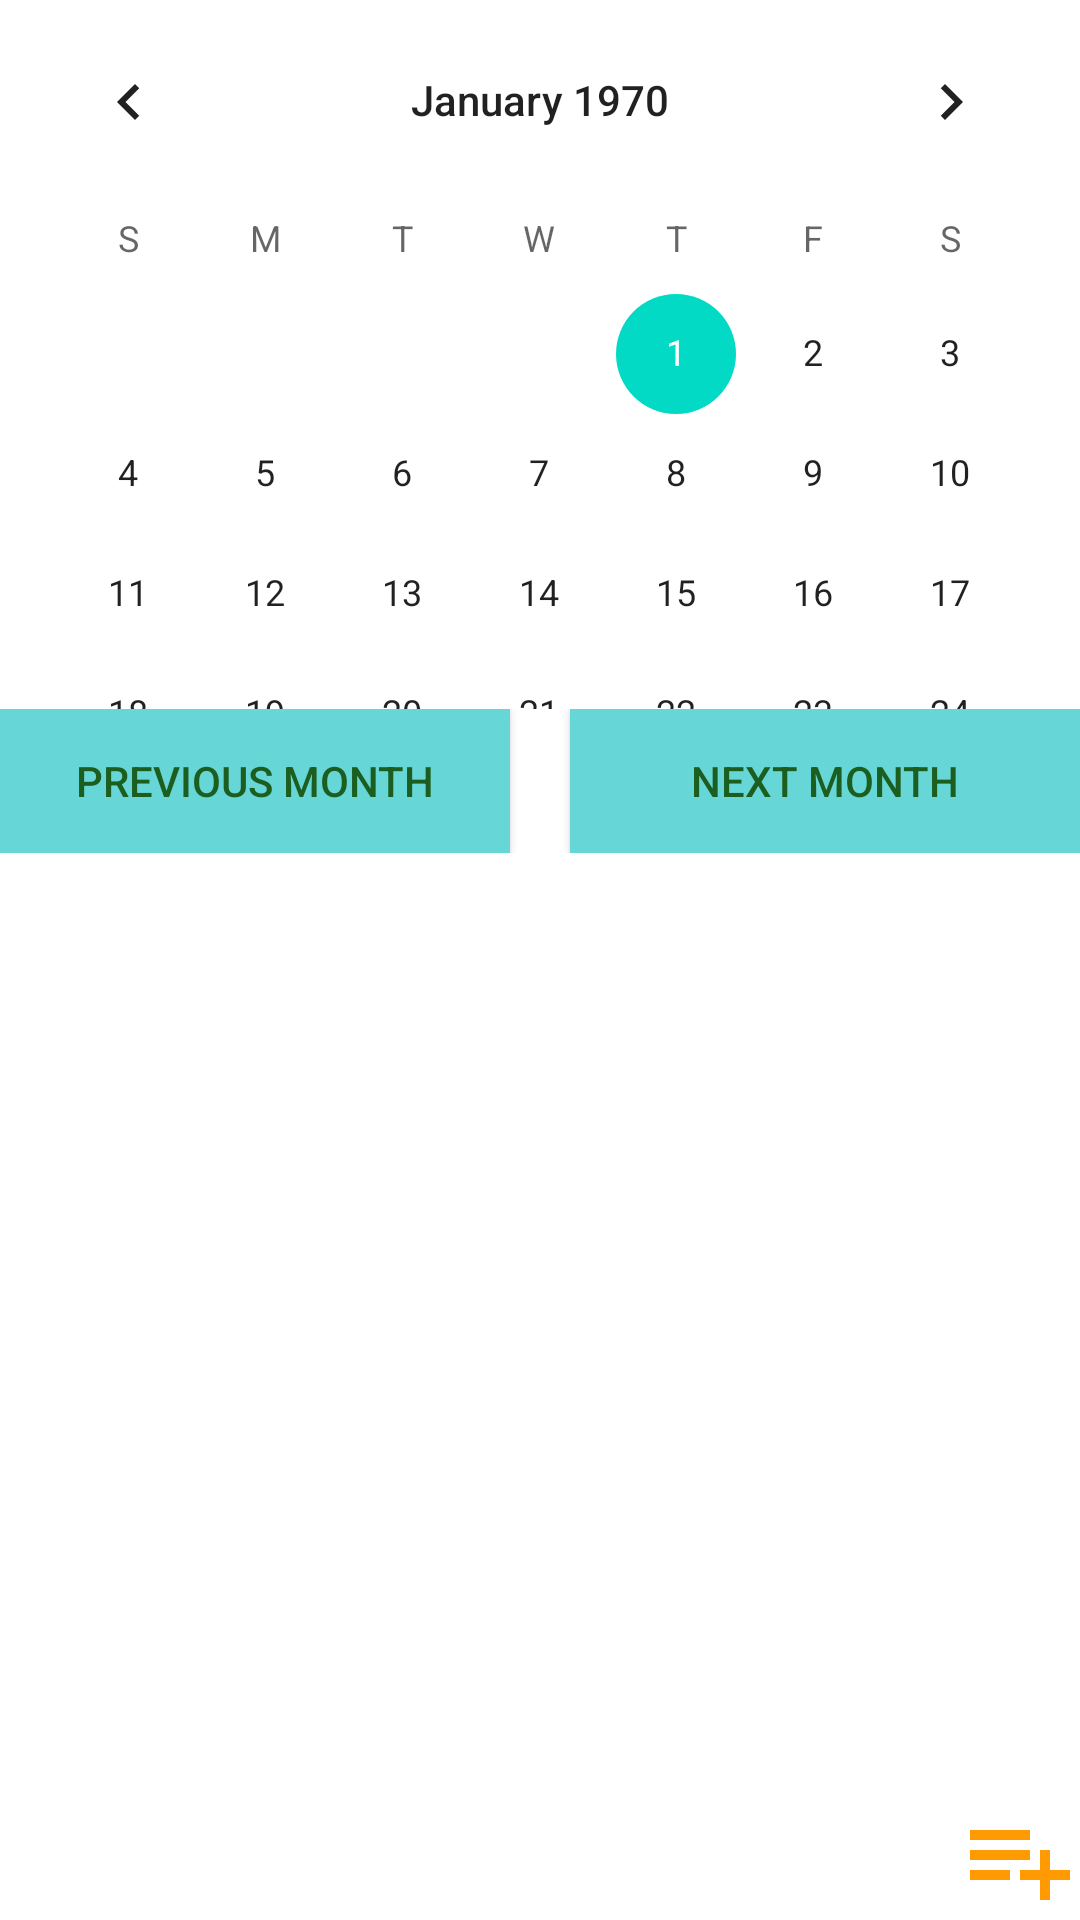

Layout XML and referenced resources for this Android screen:
<!-- AndroidManifest.xml: application theme Theme.TimeManagementSystem -->
<!-- res/layout/calender_main.xml -->
<?xml version="1.0" encoding="utf-8"?>
<androidx.constraintlayout.widget.ConstraintLayout xmlns:android="http://schemas.android.com/apk/res/android"
    xmlns:tools="http://schemas.android.com/tools"
    android:layout_width="match_parent"
    android:layout_height="match_parent"
    tools:context=".Calendar_Main">

    <LinearLayout
        android:layout_width="match_parent"
        android:layout_height="match_parent"
        android:orientation="vertical">

        <CalendarView
            android:id="@+id/calendarView"
            android:layout_width="match_parent"
            android:layout_height="0dp"
            android:layout_alignParentTop="true"
            android:layout_weight="0.75"
            tools:ignore="ObsoleteLayoutParam" />

        <RelativeLayout
            android:layout_width="match_parent"
            android:layout_height="wrap_content">

            <Button
                android:id="@+id/previousMonthButton"
                android:layout_width="170dp"
                android:layout_height="wrap_content"
                android:layout_marginEnd="2dp"
                android:background="#67d6d6"
                android:text="Previous Month"
                android:textColor="#1B5E20"
                tools:ignore="HardcodedText" />

            <Button
                android:id="@+id/nextMonthButton"
                android:layout_width="170dp"
                android:layout_height="wrap_content"
                android:layout_alignParentEnd="true"
                android:background="#67d6d6"
                android:text="Next Month"
                android:textColor="#1B5E20"
                tools:ignore="HardcodedText" />

        </RelativeLayout>

        <androidx.recyclerview.widget.RecyclerView
            android:id="@+id/taskRecyclerView"
            android:layout_width="match_parent"
            android:layout_height="0dp"
            android:layout_below="@+id/calendarView"
            android:layout_weight="1"
            tools:ignore="ObsoleteLayoutParam" />

        <Button
            android:id="@+id/addTaskButton"
            android:layout_width="40dp"
            android:layout_height="40dp"
            android:layout_gravity="end"
            android:background="@drawable/add"
            tools:ignore="SpeakableTextPresentCheck" />

    </LinearLayout>



</androidx.constraintlayout.widget.ConstraintLayout>
<!-- resources referenced by this layout -->
<resources>
  <!-- drawable add (drawable) -->
  <vector android:height="24dp" android:tint="#FF9A02"
      android:viewportHeight="24" android:viewportWidth="24"
      android:width="24dp" xmlns:android="http://schemas.android.com/apk/res/android">
      <path android:fillColor="@android:color/white" android:pathData="M14,10L2,10v2h12v-2zM14,6L2,6v2h12L14,6zM18,14v-4h-2v4h-4v2h4v4h2v-4h4v-2h-4zM2,16h8v-2L2,14v2z"/>
  </vector>
  <style name="Theme.TimeManagementSystem" parent="Theme.MaterialComponents.DayNight.DarkActionBar">
          
          <item name="colorPrimary">@color/purple_500</item>
          <item name="colorPrimaryVariant">@color/purple_700</item>
          <item name="colorOnPrimary">@color/white</item>
          
          <item name="colorSecondary">@color/teal_200</item>
          <item name="colorSecondaryVariant">@color/teal_700</item>
          <item name="colorOnSecondary">@color/black</item>
          
          <item name="android:statusBarColor" tools:targetApi="l">?attr/colorPrimaryVariant</item>
          
      </style>
  <!-- not gathered from this repository: default colours our renderer supplied (Android Studio template values) -->
  <color name="purple_500">#FF6200EE</color>
  <color name="purple_700">#FF3700B3</color>
  <color name="teal_200">#FF03DAC5</color>
  <color name="teal_700">#FF018786</color>
  <color name="black">#FF000000</color>
  <color name="white">#FFFFFFFF</color>
</resources>
